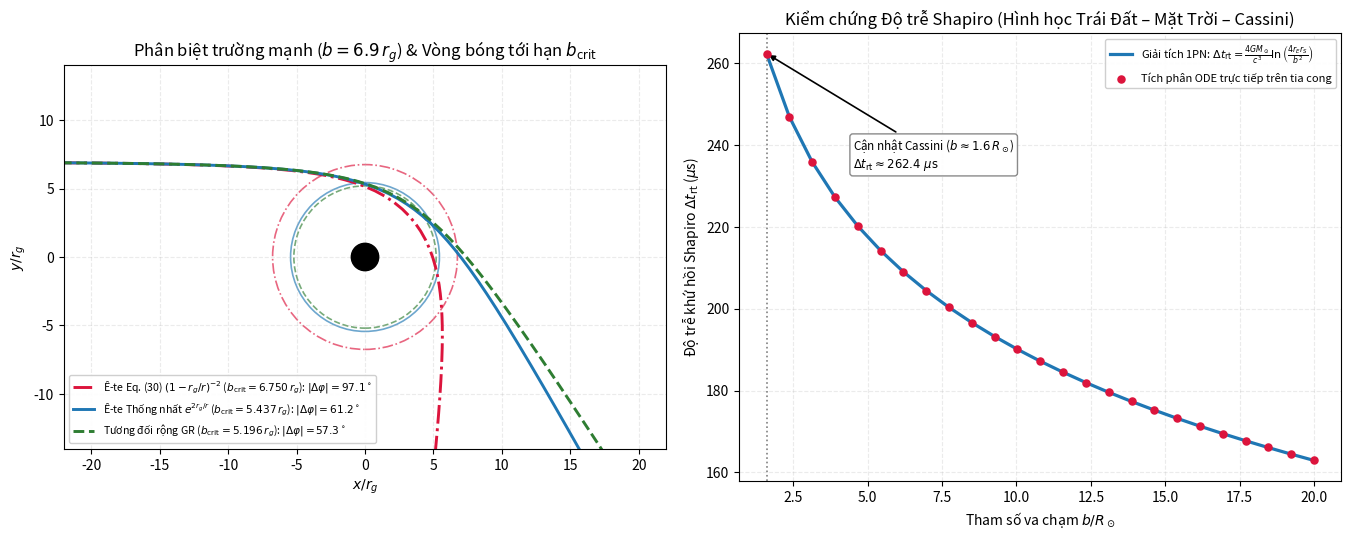

This figure's Python source:
"""Unified Polarizable-Ether Verification:
1. All 4 Solar System tests from a single Lagrangian L = -m*c^2 * sqrt(e^{-2u} - e^{2u} v^2/c^2)
   and refractive index n(r) = exp(2*r_g/r), u = r_g/r = GM/(r*c^2):
   - Light bending
   - Shapiro time delay (direct integration along bent ODE ray)
   - Gravitational redshift
   - Mercury perihelion precession (exact Binet ODE integration)
2. Strong-field Black Hole Shadow comparison:
   - n_orig(r) = (1 - r_g/r)^(-2) -> b_crit = 6.7500 r_g
   - n_PV(r)   = exp(2*r_g/r)     -> b_crit = 2*e = 5.4366 r_g
   - GR (Schwarzschild)           -> b_crit = 3*sqrt(3) = 5.1962 r_g
"""

from __future__ import annotations

import numpy as np
from scipy.integrate import solve_ivp
from scipy.signal import find_peaks
import matplotlib.pyplot as plt


# Physical constants (IAU / SI)
C = 299_792_458.0
GM_SUN = 1.3271244e20  # m^3 / s^2
R_SUN = 6.957e8  # m
R_G_SUN = GM_SUN / (C**2)  # ~1476.625 m


def n_and_grad(pos: np.ndarray, r_g: float = 1.0, model: str = "pv") -> tuple[float, np.ndarray]:
    """Refractive index n(r) and grad(n) for:
    - 'pv':   n(r) = exp(2*r_g/r)
    - 'orig': n(r) = (1 - r_g/r)^(-2)
    - 'gr':   isotropic Schwarzschild optical metric n(r) = (1 + r_g/(2r))^3 / (1 - r_g/(2r))
    """
    r = float(np.linalg.norm(pos))
    if model == "pv":
        n_val = np.exp(2.0 * r_g / r)
        dn_dr = -2.0 * r_g / (r**2) * n_val
    elif model == "orig":
        if r <= r_g:
            raise ValueError("Inside r <= r_g singularity")
        fac = 1.0 - r_g / r
        n_val = fac ** (-2)
        dn_dr = -2.0 * r_g / (r**2 * fac**3)
    elif model == "gr":
        if r <= 0.5 * r_g:
            raise ValueError("Inside isotropic horizon r <= 0.5 r_g")
        u2 = 0.5 * r_g / r
        n_val = ((1.0 + u2) ** 3) / (1.0 - u2)
        # d/du2 [ (1+u2)^3 / (1-u2) ] = (1+u2)^2 * (4 - 2*u2) / (1-u2)^2
        dn_du2 = ((1.0 + u2) ** 2) * (4.0 - 2.0 * u2) / ((1.0 - u2) ** 2)
        dn_dr = dn_du2 * (-0.5 * r_g / (r**2))
    else:
        raise ValueError(f"Unknown model: {model}")
    return n_val, (dn_dr / r) * pos


def trace_ray_and_shapiro(
    b: float,
    x_start: float,
    x_end: float,
    r_g: float = 1.0,
    model: str = "pv",
) -> dict:
    """Integrate Eikonal ray + optical path delay int (n(r) - 1)/c dl."""
    b_dim = b / r_g
    xs_dim = x_start / r_g
    xe_dim = x_end / r_g

    r0 = np.array([xs_dim, b_dim], dtype=float)
    n0, _ = n_and_grad(r0, r_g=1.0, model=model)
    p0 = np.array([n0, 0.0], dtype=float)
    # State: [x, y, px, py, excess_optical_length_in_rg]
    y0 = np.array([r0[0], r0[1], p0[0], p0[1], 0.0], dtype=float)

    def rhs(_l: float, state: np.ndarray) -> np.ndarray:
        pos = state[:2]
        mom = state[2:4]
        n_val, grad_n = n_and_grad(pos, r_g=1.0, model=model)
        return np.array([mom[0] / n_val, mom[1] / n_val, grad_n[0], grad_n[1], n_val - 1.0])

    def reach_end(_l: float, state: np.ndarray) -> float:
        return state[0] - xe_dim

    reach_end.terminal = True
    reach_end.direction = 1

    r_cap = 1.05 if model == "orig" else (0.55 if model == "gr" else 0.35)

    def capture(_l: float, state: np.ndarray) -> float:
        return np.linalg.norm(state[:2]) - r_cap

    capture.terminal = True
    capture.direction = -1

    l_max = 2.0 * (xe_dim - xs_dim) + 40.0
    sol = solve_ivp(
        rhs,
        (0.0, l_max),
        y0,
        method="DOP853",
        events=[reach_end, capture],
        rtol=1e-11,
        atol=1e-13,
        max_step=max(0.25, 0.25 * b_dim) if b_dim < 100.0 else np.inf,
    )
    if not sol.success:
        raise RuntimeError(sol.message)

    captured = len(sol.t_events[1]) > 0
    traj = sol.y[:2].T * r_g
    moms = sol.y[2:4].T
    theta_in = np.arctan2(moms[0, 1], moms[0, 0])
    theta_out = np.arctan2(moms[-1, 1], moms[-1, 0])

    # Excess coordinate travel time due to n(r) > 1 AND slight path lengthening
    dl_total = sol.t[-1] * r_g
    straight_dist = np.hypot(traj[-1, 0] - traj[0, 0], traj[-1, 1] - traj[0, 1])
    excess_opt_len = sol.y[4, -1] * r_g + (dl_total - straight_dist)

    return {
        "b": b,
        "traj": traj,
        "captured": captured,
        "deflection_rad": abs(theta_out - theta_in),
        "shapiro_oneway_s": excess_opt_len / C,
    }


def solve_mercury_precession() -> dict:
    """Solve exact Polarizable-Ether Binet ODE for Mercury's orbit over 30 revolutions.

    From L = -m c^2 sqrt(e^{-2u} - e^{2u} v^2/c^2), exact radial orbit in u = r_g / r is:
        d^2 u / dphi^2 + u = (r_g / h_bar)^2 * (2 * E_bar^2 * e^{4u} - e^{2u})
    where E_bar = E/(m c^2) and h_bar = J/(m c).
    """
    a = 5.790905e10  # m (Mercury semi-major axis)
    ecc = 0.205630  # eccentricity
    period_s = 87.9691 * 86400.0
    sec_per_century = 100.0 * 365.25 * 86400.0
    orbits_per_century = sec_per_century / period_s

    r_p = a * (1.0 - ecc)
    r_a = a * (1.0 + ecc)
    u_p = R_G_SUN / r_p
    u_a = R_G_SUN / r_a

    # Exact conserved E_bar^2 and h_bar from turning points (du/dphi = 0 at u_p and u_a):
    # u^2 = (r_g/h_bar)^2 * (E_bar^2 * e^{4u} - e^{2u}) at u_p and u_a
    # => u_p^2 / u_a^2 = (E_bar^2 * e^{4u_p} - e^{2u_p}) / (E_bar^2 * e^{4u_a} - e^{2u_a})
    ratio2 = (u_p / u_a) ** 2
    E_bar2 = (ratio2 * np.exp(2.0 * u_a) - np.exp(2.0 * u_p)) / (
        ratio2 * np.exp(4.0 * u_a) - np.exp(4.0 * u_p)
    )
    inv_h2 = (u_p**2) / (E_bar2 * np.exp(4.0 * u_p) - np.exp(2.0 * u_p))

    # Solve for perturbation du(phi) = u(phi) - u_kepler(phi) or full u(phi) with scaled u_0
    # Using exact RHS in u directly with tight tolerances over 25 revolutions:
    n_orbits = 25
    phi_max = 2.0 * np.pi * n_orbits

    def rhs(_phi: float, state: np.ndarray) -> np.ndarray:
        u_val, du_val = state
        # Use expm1-stable form near u -> 0: 2*E^2*e^{4u} - e^{2u}
        rhs_force = inv_h2 * (2.0 * E_bar2 * np.exp(4.0 * u_val) - np.exp(2.0 * u_val))
        return np.array([du_val, rhs_force - u_val])

    phi_eval = np.linspace(0.0, phi_max, n_orbits * 2000 + 1)
    sol = solve_ivp(
        rhs,
        (0.0, phi_max),
        np.array([u_p, 0.0]),
        method="DOP853",
        t_eval=phi_eval,
        rtol=1e-13,
        atol=1e-21,
    )
    if not sol.success:
        raise RuntimeError(sol.message)

    # Find perihelion maxima of u(phi)
    peaks, _ = find_peaks(sol.y[0], distance=1500)
    # Parabolic sub-grid refinement around each peak for machine-precision peak angle
    peak_phis = [0.0]
    for idx in peaks:
        y1, y2, y3 = sol.y[0, idx - 1], sol.y[0, idx], sol.y[0, idx + 1]
        dphi = phi_eval[1] - phi_eval[0]
        delta = 0.5 * (y1 - y3) / (y1 - 2.0 * y2 + y3)
        peak_phis.append(phi_eval[idx] + delta * dphi)

    peak_phis = np.array(peak_phis)
    # Linear fit peak_phis[k] = k * (2*pi + domega)
    k = np.arange(len(peak_phis), dtype=float)
    domega_per_orbit = float(np.polyfit(k, peak_phis - 2.0 * np.pi * k, 1)[0])
    arcsec_per_century_num = np.degrees(domega_per_orbit) * 3600.0 * orbits_per_century

    # Analytical 1PN formula: 6 * pi * GM / (c^2 * a * (1 - e^2))
    domega_ana = 6.0 * np.pi * R_G_SUN / (a * (1.0 - ecc**2))
    arcsec_per_century_ana = np.degrees(domega_ana) * 3600.0 * orbits_per_century

    return {
        "arcsec_century_num": arcsec_per_century_num,
        "arcsec_century_ana": arcsec_per_century_ana,
        "rel_err": abs(arcsec_per_century_num - arcsec_per_century_ana) / arcsec_per_century_ana,
        "E_bar": np.sqrt(E_bar2),
    }


def make_comparison_plot(out_path: str = "solar_strongfield_tests.png") -> None:
    """Visualize strong-field shadow differences & Shapiro delay profile."""
    fig, (ax1, ax2) = plt.subplots(1, 2, figsize=(13.6, 5.5), dpi=160)

    # --- Panel 1: Critical Photon Shadow Comparison (Strong-field discriminator) ---
    models = [
        ("orig", r"Ê-te Eq. (30) $(1 - r_g/r)^{-2}$ ($b_{\rm crit}=6.750\,r_g$)", "crimson", "-."),
        ("pv", r"Ê-te Thống nhất $e^{2r_g/r}$ ($b_{\rm crit}=5.437\,r_g$)", "#1f77b4", "-"),
        ("gr", r"Tương đối rộng GR ($b_{\rm crit}=5.196\,r_g$)", "#2e7d32", "--"),
    ]
    # Trace grazing rays just above GR shadow (b = 5.5 r_g and 6.9 r_g)
    for mod, label, col, ls in models:
        res = trace_ray_and_shapiro(b=6.9, x_start=-30.0, x_end=30.0, r_g=1.0, model=mod)
        tr = res["traj"]
        ax1.plot(tr[:, 0], tr[:, 1], color=col, ls=ls, lw=2.1, label=rf"{label}: $|\Delta\varphi|={np.degrees(res['deflection_rad']):.1f}^\circ$")

    # Draw shadow disks as semi-transparent circles centered at origin for visual scale
    for r_b, col, ls in [(6.75, "crimson", "-."), (2.0 * np.e, "#1f77b4", "-"), (3.0 * np.sqrt(3.0), "#2e7d32", "--")]:
        ax1.add_patch(plt.Circle((0, 0), r_b, color=col, fill=False, ls=ls, lw=1.2, alpha=0.65))

    ax1.add_patch(plt.Circle((0, 0), 1.0, color="black", zorder=6))
    ax1.set_xlim(-22, 22)
    ax1.set_ylim(-14, 14)
    ax1.set_aspect("equal")
    ax1.set_xlabel(r"$x / r_g$")
    ax1.set_ylabel(r"$y / r_g$")
    ax1.set_title(r"Phân biệt trường mạnh ($b = 6.9\,r_g$) & Vòng bóng tới hạn $b_{\rm crit}$")
    ax1.legend(loc="lower left", fontsize=7.6, framealpha=0.93)
    ax1.grid(alpha=0.25, ls="--")

    # --- Panel 2: Shapiro Round-Trip Time Delay vs Impact Parameter (Cassini/Earth-Planet) ---
    # Earth at r_E = 1 AU, target spacecraft (Cassini at Saturn ~ 8.43 AU, or Mars ~ 1.524 AU)
    AU = 1.495978707e11
    x_earth = 1.0 * AU
    x_cassini = 8.43 * AU  # Saturn conjunction geometry
    b_vals_rsun = np.linspace(1.6, 20.0, 25)
    dt_num_us = []
    dt_ana_us = []
    for b_rs in b_vals_rsun:
        b_m = b_rs * R_SUN
        res = trace_ray_and_shapiro(b=b_m, x_start=-x_earth, x_end=x_cassini, r_g=R_G_SUN, model="pv")
        # Round-trip delay in microseconds
        dt_num_us.append(2.0 * res["shapiro_oneway_s"] * 1e6)
        dt_ana_us.append(2.0 * (2.0 * R_G_SUN / C) * np.log(4.0 * x_earth * x_cassini / (b_m**2)) * 1e6)

    ax2.plot(b_vals_rsun, dt_ana_us, color="#1f77b4", lw=2.3, label=r"Giải tích 1PN: $\Delta t_{\rm rt} = \frac{4GM_\odot}{c^3}\ln\left(\frac{4 r_E r_S}{b^2}\right)$")
    ax2.scatter(b_vals_rsun, dt_num_us, color="crimson", s=26, zorder=5, label="Tích phân ODE trực tiếp trên tia cong")
    ax2.axvline(1.6, color="gray", ls=":", lw=1.2)
    ax2.annotate(
        rf"Cận nhật Cassini ($b \approx 1.6\,R_\odot$)" + "\n" + rf"$\Delta t_{{\rm rt}} \approx {dt_num_us[0]:.1f}\ \mu\text{{s}}$",
        xy=(1.6, dt_num_us[0]),
        xytext=(4.5, dt_num_us[0] - 28.0),
        fontsize=8.4,
        arrowprops=dict(arrowstyle="-|>", color="black", lw=1.2),
        bbox=dict(boxstyle="round,pad=0.25", fc="white", ec="gray", alpha=0.92),
    )
    ax2.set_xlabel(r"Tham số va chạm $b / R_\odot$")
    ax2.set_ylabel(r"Độ trễ khứ hồi Shapiro $\Delta t_{\rm rt}$ ($\mu$s)")
    ax2.set_title("Kiểm chứng Độ trễ Shapiro (Hình học Trái Đất – Mặt Trời – Cassini)")
    ax2.legend(loc="upper right", fontsize=8.0, framealpha=0.93)
    ax2.grid(alpha=0.25, ls="--")

    plt.tight_layout()
    fig.savefig(out_path, bbox_inches="tight")
    plt.close(fig)


def main() -> None:
    print("=== KIỂM CHỨNG 4 BÀI TEST HỆ MẶT TRỜI TỪ LAGRANGIAN THỐNG NHẤT ===")
    print("L = -m*c^2 * sqrt(e^{-2u} - e^{2u}*v^2/c^2), n(r) = e^{2u}, u = GM/(r*c^2)\n")

    # 1. Light bending at Solar limb
    ray_sun = trace_ray_and_shapiro(b=R_SUN, x_start=-300.0 * R_SUN, x_end=300.0 * R_SUN, r_g=R_G_SUN, model="pv")
    arcsec_bend = np.degrees(ray_sun["deflection_rad"]) * 3600.0
    print(f"1) Bẻ cong ánh sáng (b = R_sun): ODE = {arcsec_bend:.6f} arcsec | Lý thuyết = {np.degrees(4*R_G_SUN/R_SUN)*3600:.6f} arcsec")

    # 2. Shapiro round-trip time delay (Cassini superior conjunction at b = 1.6 R_sun)
    AU = 1.495978707e11
    b_cassini = 1.6 * R_SUN
    shapiro = trace_ray_and_shapiro(b=b_cassini, x_start=-1.0 * AU, x_end=8.43 * AU, r_g=R_G_SUN, model="pv")
    dt_rt_num = 2.0 * shapiro["shapiro_oneway_s"] * 1e6
    dt_rt_ana = 2.0 * (2.0 * R_G_SUN / C) * np.log(4.0 * AU * 8.43 * AU / (b_cassini**2)) * 1e6
    print(f"2) Độ trễ Shapiro khứ hồi (b = 1.6 R_sun): ODE = {dt_rt_num:.4f} us | Giải tích = {dt_rt_ana:.4f} us")

    # 3. Gravitational redshift at Solar surface
    z_exact = np.exp(-R_G_SUN / R_SUN) - 1.0
    z_weak = -R_G_SUN / R_SUN
    print(f"3) Dịch chuyển đỏ hấp dẫn (bề mặt Mặt Trời): e^(-u)-1 = {z_exact:.8e} | -GM/(Rc^2) = {z_weak:.8e}")

    # 4. Mercury perihelion precession from exact Binet ODE
    merc = solve_mercury_precession()
    print(
        f"4) Tiến động cận điểm Sao Thủy: ODE = {merc['arcsec_century_num']:.4f} ''/thế kỷ | "
        f"Giải tích 1PN = {merc['arcsec_century_ana']:.4f} ''/thế kỷ (sai số tương đối {merc['rel_err']:.3e})"
    )

    # 5. Strong-field shadow discriminator
    print("\n=== ĐỐI CHIẾU BÓNG LỖ ĐEN TRƯỜNG MẠNH (b_crit / r_g) ===")
    print(f"- Mô hình cũ (1 - r_g/r)^(-2): b_crit = {6.75:.4f} r_g")
    print(f"- Ê-te thống nhất exp(2r_g/r) : b_crit = {2.0*np.e:.4f} r_g")
    print(f"- Tương đối rộng GR (EHT)    : b_crit = {3.0*np.sqrt(3.0):.4f} r_g")

    make_comparison_plot("solar_strongfield_tests.png")
    print("\nĐã xuất đồ thị tại: solar_strongfield_tests.png")


if __name__ == "__main__":
    main()
